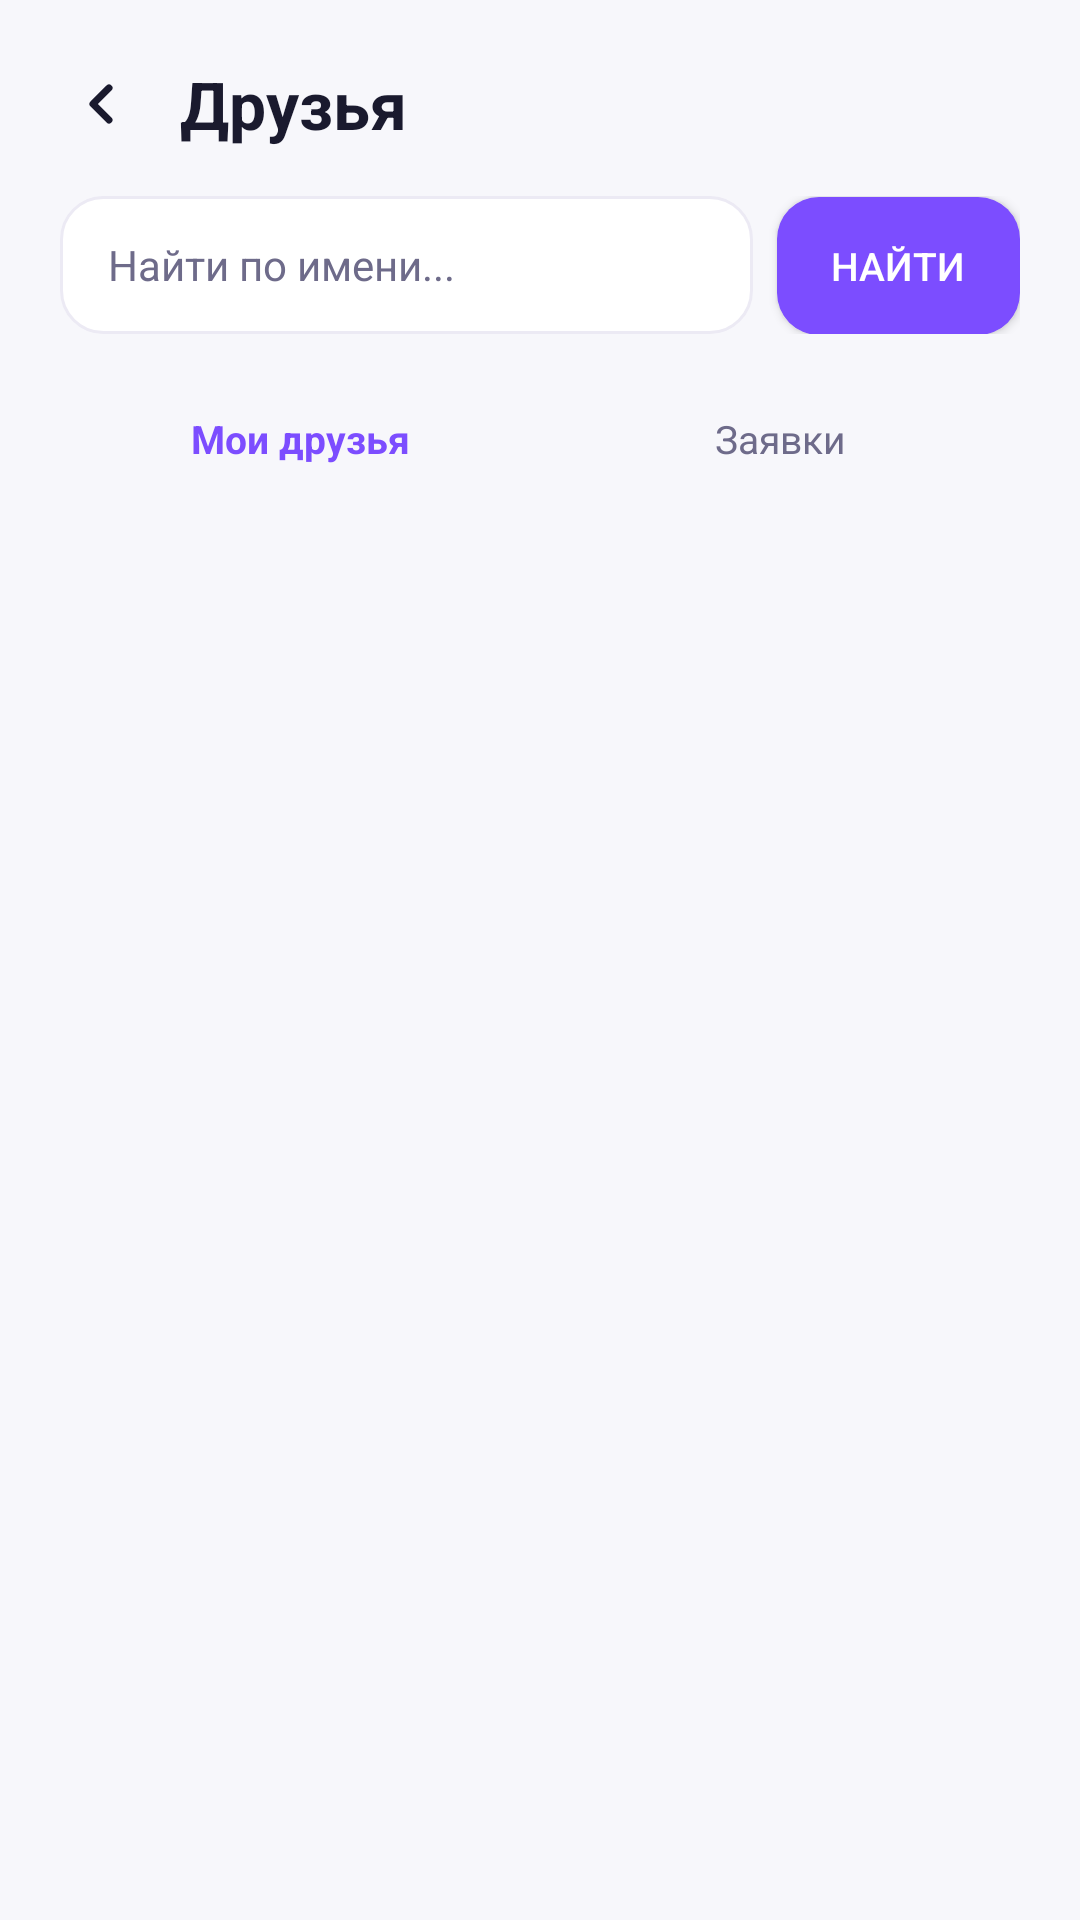

This screen was rendered from an Android layout file. Write that file and the resources it references.
<!-- AndroidManifest.xml: application theme Theme.TodoGame -->
<!-- res/layout/activity_friends.xml -->
<?xml version="1.0" encoding="utf-8"?>
<LinearLayout xmlns:android="http://schemas.android.com/apk/res/android"
    android:layout_width="match_parent" android:layout_height="match_parent"
    android:orientation="vertical" android:background="?attr/appBackground"
    android:padding="20dp">

    
    <LinearLayout android:layout_width="match_parent" android:layout_height="wrap_content"
        android:orientation="horizontal" android:gravity="center_vertical"
        android:layout_marginBottom="16dp">
        <ImageView android:id="@+id/btnBack"
            android:layout_width="28dp" android:layout_height="28dp"
            android:src="@drawable/ic_back" android:tint="?attr/appTextPrimary"/>
        <TextView android:layout_width="0dp" android:layout_height="wrap_content"
            android:layout_weight="1" android:text="Друзья"
            android:textSize="22sp" android:textStyle="bold"
            android:textColor="?attr/appTextPrimary" android:layout_marginStart="12dp"/>
    </LinearLayout>

    
    <LinearLayout android:layout_width="match_parent" android:layout_height="wrap_content"
        android:orientation="horizontal" android:layout_marginBottom="16dp">
        <EditText android:id="@+id/etSearch"
            android:layout_width="0dp" android:layout_height="46dp" android:layout_weight="1"
            android:hint="Найти по имени..." android:textColorHint="?attr/appTextSecondary"
            android:textColor="?attr/appTextPrimary" android:textSize="14sp"
            android:background="@drawable/bg_card_minimal" android:paddingHorizontal="16dp"/>
        <Button android:id="@+id/btnSearch"
            android:layout_width="wrap_content" android:layout_height="46dp"
            android:text="Найти" android:textColor="@color/white" android:textSize="13sp"
            android:background="@drawable/bg_button_accent"
            android:paddingHorizontal="18dp" android:layout_marginStart="8dp"
            android:minWidth="0dp"/>
    </LinearLayout>

    
    <LinearLayout android:layout_width="match_parent" android:layout_height="wrap_content"
        android:orientation="horizontal" android:layout_marginBottom="16dp">
        <TextView android:id="@+id/tabFriends"
            android:layout_width="0dp" android:layout_height="wrap_content" android:layout_weight="1"
            android:text="Мои друзья" android:gravity="center" android:textSize="13sp"
            android:textStyle="bold" android:textColor="@color/purple_500" android:padding="10dp"/>
        <TextView android:id="@+id/tabRequests"
            android:layout_width="0dp" android:layout_height="wrap_content" android:layout_weight="1"
            android:text="Заявки" android:gravity="center" android:textSize="13sp"
            android:textColor="?attr/appTextSecondary" android:padding="10dp"/>
    </LinearLayout>

    <TextView android:id="@+id/tvEmpty"
        android:layout_width="match_parent" android:layout_height="wrap_content"
        android:text="Пока никого нет" android:gravity="center"
        android:textColor="?attr/appTextSecondary" android:textSize="13sp"
        android:padding="20dp" android:visibility="gone"/>

    <androidx.recyclerview.widget.RecyclerView android:id="@+id/rvFriends"
        android:layout_width="match_parent" android:layout_height="match_parent"/>
</LinearLayout>
<!-- resources referenced by this layout -->
<resources>
  <color name="purple_500">#7C4DFF</color>
  <color name="white">#FFFFFF</color>
  <!-- drawable bg_button_accent (drawable) -->
  <?xml version="1.0" encoding="utf-8"?>
  <shape xmlns:android="http://schemas.android.com/apk/res/android" android:shape="rectangle">
      <solid android:color="@color/purple_500"/>
      <corners android:radius="14dp"/>
  </shape>
  <!-- drawable bg_card_minimal (drawable) -->
  <?xml version="1.0" encoding="utf-8"?>
  <shape xmlns:android="http://schemas.android.com/apk/res/android" android:shape="rectangle">
      <solid android:color="?attr/appSurface"/>
      <stroke android:width="1dp" android:color="?attr/appDivider"/>
      <corners android:radius="14dp"/>
  </shape>
  <!-- drawable ic_back (drawable) -->
  <vector xmlns:android="http://schemas.android.com/apk/res/android"
      android:width="24dp" android:height="24dp" android:viewportWidth="24" android:viewportHeight="24">
      <path android:fillColor="#000000"
          android:pathData="M14.71,6.71a1,1 0,0 0,-1.42 0l-4.58,4.58a1,1 0,0 0,0 1.41l4.58,4.58a1,1 0,0 0,1.42 -1.41L10.83,12l3.88,-3.88a1,1 0,0 0,0 -1.41z"/>
  </vector>
  <style name="Theme.TodoGame" parent="Theme.MaterialComponents.NoActionBar">
          <item name="colorPrimary">@color/purple_500</item>
          <item name="colorPrimaryVariant">@color/purple_700</item>
          <item name="colorOnPrimary">@color/white</item>
          <item name="colorSecondary">@color/purple_200</item>
          <item name="android:statusBarColor">@color/surface_light</item>
          <item name="android:navigationBarColor">@color/surface_light</item>
          <item name="android:windowBackground">@color/bg_light</item>
          <item name="android:textColorPrimary">@color/text_primary_light</item>
          <item name="android:textColorSecondary">@color/text_secondary_light</item>
          
          <item name="appBackground">@color/bg_light</item>
          <item name="appSurface">@color/surface_light</item>
          <item name="appSurface2">@color/surface_light2</item>
          <item name="appTextPrimary">@color/text_primary_light</item>
          <item name="appTextSecondary">@color/text_secondary_light</item>
          <item name="appDivider">@color/divider_light</item>
      </style>
  <color name="purple_700">#6200EE</color>
  <color name="purple_200">#B388FF</color>
  <color name="surface_light">#FFFFFF</color>
  <color name="bg_light">#F7F7FB</color>
  <color name="text_primary_light">#1A1A2E</color>
  <color name="text_secondary_light">#6E6B8A</color>
  <color name="surface_light2">#F0EFFA</color>
  <color name="divider_light">#ECEAF4</color>
</resources>
